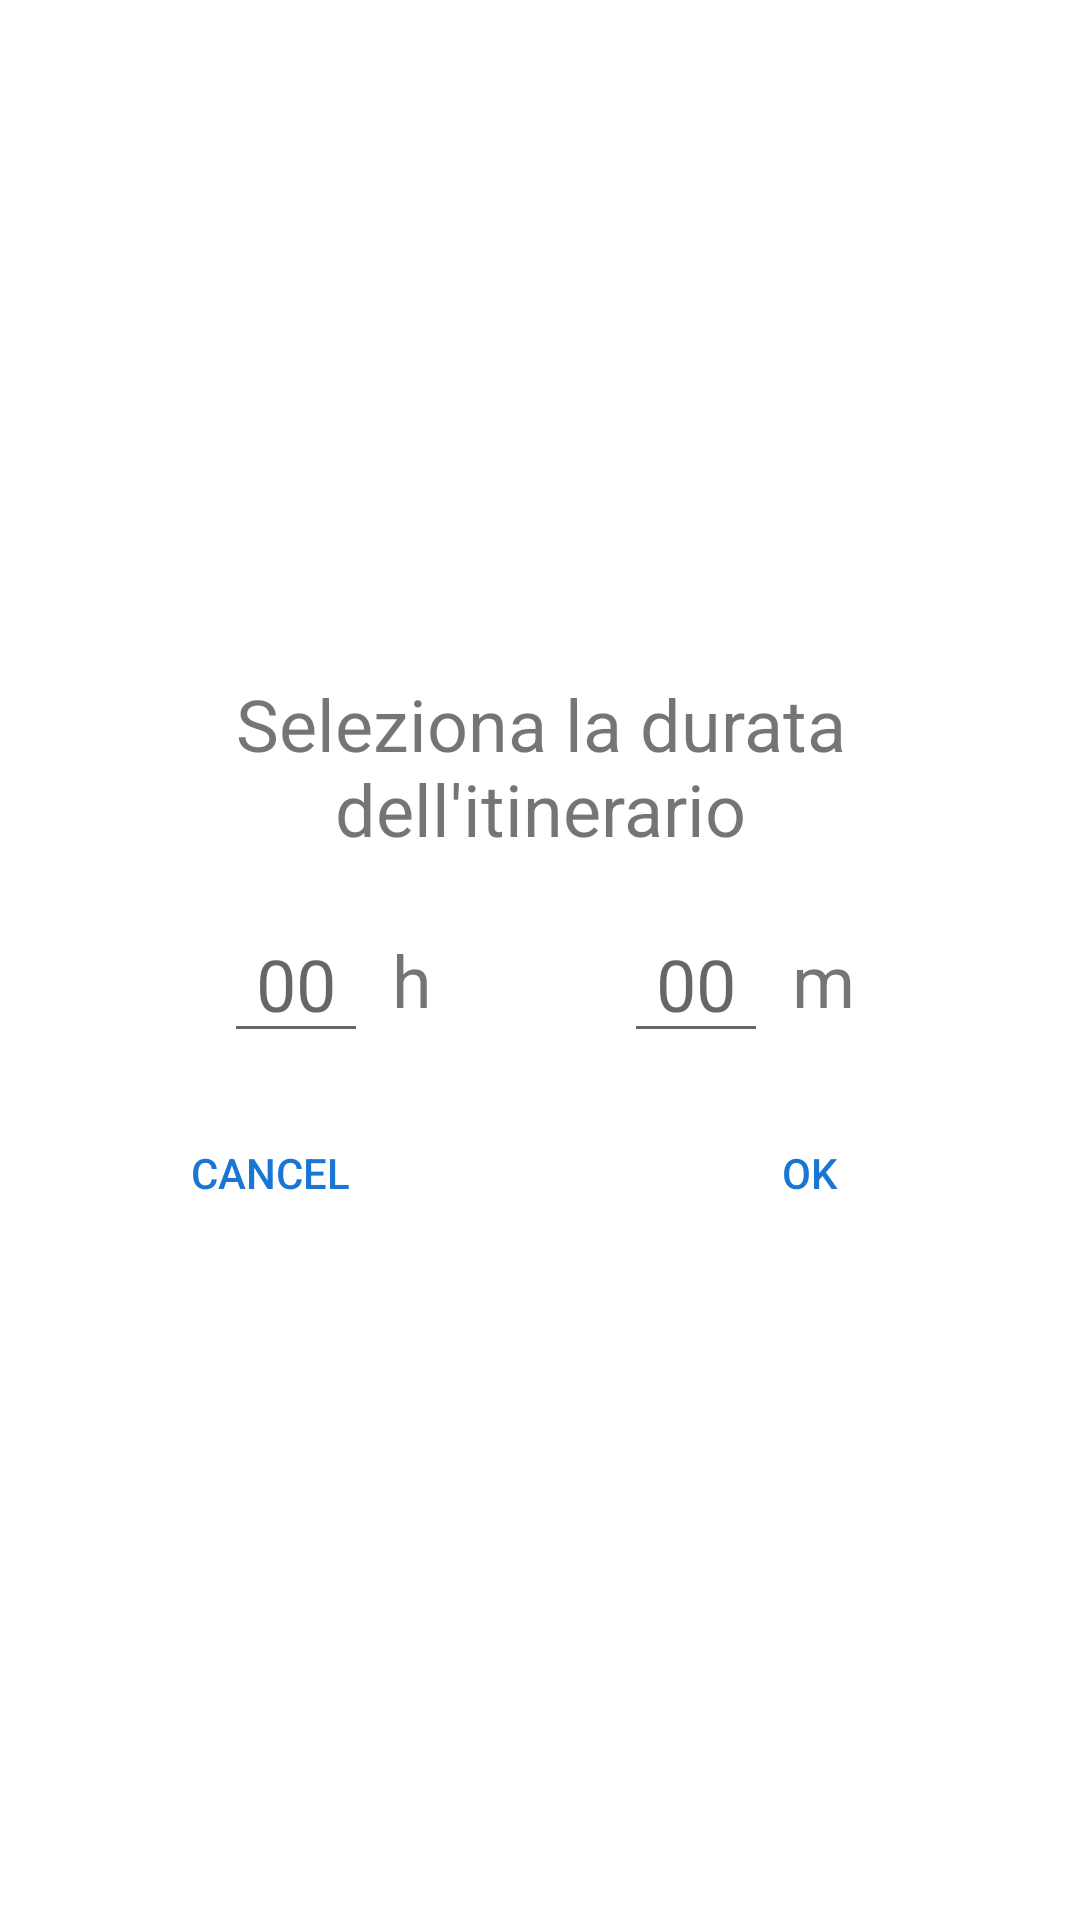

Reconstruct the res/layout file that produces this screen, plus the resources it refers to.
<!-- AndroidManifest.xml: application theme Theme.NaTour -->
<!-- res/layout/dialog_select_duration.xml -->
<?xml version="1.0" encoding="utf-8"?>
<LinearLayout xmlns:android="http://schemas.android.com/apk/res/android"
    xmlns:app="http://schemas.android.com/apk/res-auto"
    xmlns:tools="http://schemas.android.com/tools"
    android:layout_width="400dp"
    android:layout_height="wrap_content"
    android:background="#FFFFFF"
    android:gravity="center"
    android:orientation="vertical">

    <TextView
        android:id="@+id/SelectDuration_textView_titolo"
        android:layout_width="wrap_content"
        android:layout_height="wrap_content"
        android:layout_marginTop="16dp"
        android:layout_marginStart="16dp"
        android:layout_marginEnd="16dp"
        android:gravity="center"
        android:text="Seleziona la durata dell'itinerario"
        android:textSize="24sp" />

    <androidx.constraintlayout.widget.ConstraintLayout
        android:id="@+id/SelectDuration_constraintLayout_duration"
        android:layout_width="wrap_content"
        android:layout_height="wrap_content"
        android:layout_marginTop="16dp">

        <EditText
            android:id="@+id/SelectDuration_editNumber_hours"
            android:layout_width="wrap_content"
            android:layout_height="wrap_content"
            android:width="48dp"
            android:ems="10"
            android:gravity="center"
            android:hint="00"
            android:inputType="number"
            android:textSize="24sp"
            app:layout_constraintStart_toStartOf="parent"
            app:layout_constraintTop_toTopOf="parent" />

        <TextView
            android:id="@+id/SelectDuration_textView_hours"
            android:layout_width="wrap_content"
            android:layout_height="wrap_content"
            android:layout_marginStart="8dp"
            android:text="h"
            android:textSize="24sp"
            app:layout_constraintBottom_toBottomOf="@+id/SelectDuration_editNumber_hours"
            app:layout_constraintStart_toEndOf="@+id/SelectDuration_editNumber_hours"
            app:layout_constraintTop_toTopOf="@+id/SelectDuration_editNumber_hours" />

        <EditText
            android:id="@+id/SelectDuration_editNumber_minutes"
            android:layout_width="wrap_content"
            android:layout_height="wrap_content"
            android:layout_marginStart="64dp"
            android:width="48dp"
            android:ems="10"
            android:gravity="center"
            android:hint="00"
            android:inputType="number"
            android:textSize="24sp"
            app:layout_constraintStart_toEndOf="@+id/SelectDuration_textView_hours"
            app:layout_constraintTop_toTopOf="parent" />

        <TextView
            android:id="@+id/SelectDuration_textView_minutes"
            android:layout_width="wrap_content"
            android:layout_height="wrap_content"
            android:layout_marginStart="8dp"
            android:text="m"
            android:textSize="24sp"
            app:layout_constraintBottom_toBottomOf="@+id/SelectDuration_editNumber_minutes"
            app:layout_constraintStart_toEndOf="@+id/SelectDuration_editNumber_minutes"
            app:layout_constraintTop_toTopOf="@+id/SelectDuration_editNumber_minutes" />
    </androidx.constraintlayout.widget.ConstraintLayout>

    <LinearLayout
        android:id="@+id/SelectDuration_linearLayout_buttons"
        android:layout_width="match_parent"
        android:layout_height="wrap_content"
        android:layout_marginTop="8dp"
        android:layout_marginBottom="16dp"
        android:orientation="horizontal">

        <Button
            android:id="@+id/SelectDuration_button_cancel"
            android:layout_width="wrap_content"
            android:layout_height="wrap_content"
            android:layout_marginStart="8dp"
            android:layout_marginTop="8dp"
            android:layout_marginEnd="8dp"
            android:layout_weight="1"
            android:background="@android:color/transparent"
            android:text="CANCEL"
            android:textColor="@color/blue" />

        <Button
            android:id="@+id/SelectDuration_button_ok"
            android:layout_width="wrap_content"
            android:layout_height="wrap_content"
            android:layout_marginStart="8dp"
            android:layout_marginTop="8dp"
            android:layout_marginEnd="8dp"
            android:layout_weight="1"
            android:background="@android:color/transparent"
            android:text="OK"
            android:textColor="@color/blue" />
    </LinearLayout>


</LinearLayout>
<!-- resources referenced by this layout -->
<resources>
  <color name="blue">#1976D2</color>
  <style name="Theme.NaTour" parent="Theme.MaterialComponents.DayNight.NoActionBar">
          
          <item name="colorPrimary">@color/purple_500</item>
          <item name="colorPrimaryVariant">@color/purple_700</item>
          <item name="colorOnPrimary">@color/white</item>
          
          <item name="colorSecondary">@color/teal_200</item>
          <item name="colorSecondaryVariant">@color/teal_700</item>
          <item name="colorOnSecondary">@color/black</item>
          
          <item name="android:statusBarColor" tools:targetApi="l">?attr/colorPrimaryVariant</item>
          
      </style>
  <color name="purple_500">#FF6200EE</color>
  <color name="purple_700">#FF3700B3</color>
  <color name="white">#FFFFFFFF</color>
  <color name="teal_200">#FF03DAC5</color>
  <color name="teal_700">#FF018786</color>
  <color name="black">#FF000000</color>
</resources>
